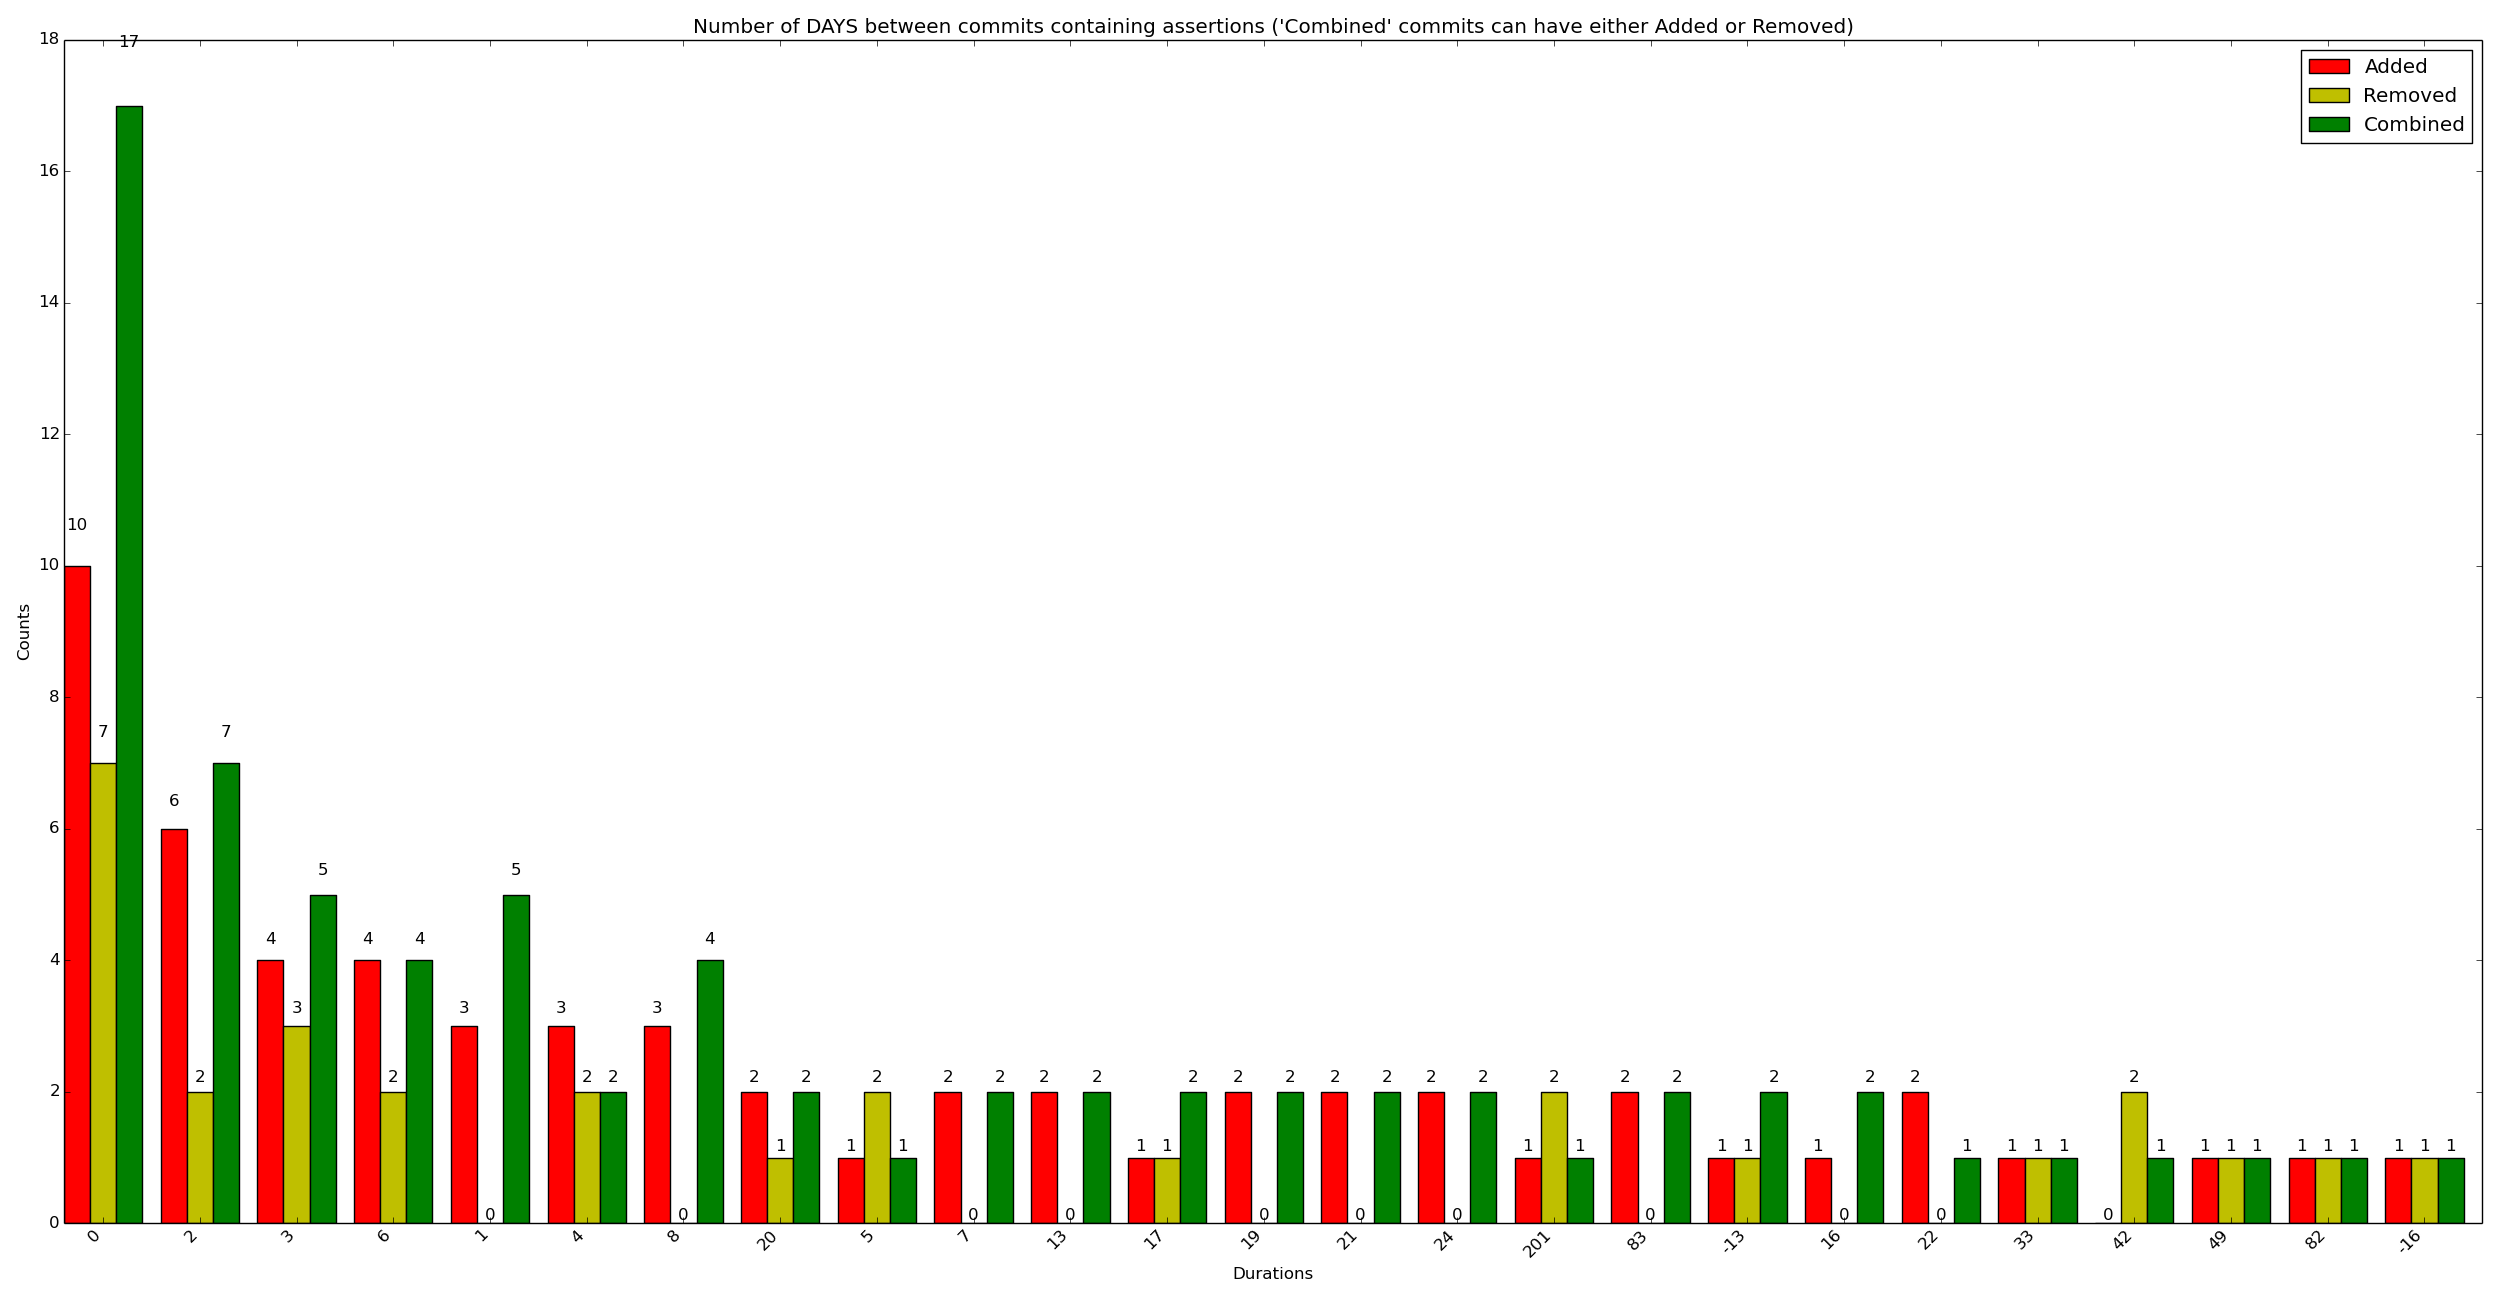

Source data for this figure (header and first rows):
x_val, y_added, y_removed, y_combined
0, 10, 7, 17
2, 6, 2, 7
3, 4, 3, 5
6, 4, 2, 4
1, 3, 0, 5
4, 3, 2, 2
8, 3, 0, 4
20, 2, 1, 2
5, 1, 2, 1
7, 2, 0, 2
13, 2, 0, 2
17, 1, 1, 2
19, 2, 0, 2
21, 2, 0, 2
24, 2, 0, 2
201, 1, 2, 1
83, 2, 0, 2
-13, 1, 1, 2
16, 1, 0, 2
22, 2, 0, 1
33, 1, 1, 1
42, 0, 2, 1
49, 1, 1, 1
82, 1, 1, 1
-16, 1, 1, 1
-1, 1, 0, 2
9, 1, 0, 1
12, 0, 1, 1
18, 1, 0, 1
23, 1, 0, 1
25, 1, 0, 1
26, 1, 0, 1
30, 1, 1, 0
31, 1, 0, 1
-93, 1, 0, 1
166, 1, 0, 1
40, 0, 1, 1
177, 1, 0, 1
50, 1, 0, 1
53, 0, 1, 1
55, 0, 1, 1
193, 1, 0, 1
-57, 1, 0, 1
72, 1, 0, 1
-52, 1, 0, 1
91, 1, 0, 1
97, 0, 1, 1
106, 1, 0, 1
-19, 1, 0, 1
-144, 1, 0, 1
118, 0, 1, 1
-8, 1, 0, 1
252, 1, 0, 1
132, 0, 1, 0
133, 0, 1, 0
29, 0, 0, 1
32, 0, 1, 0
162, 0, 1, 0
37, 0, 0, 1
172, 1, 0, 0
... 15 more rows
